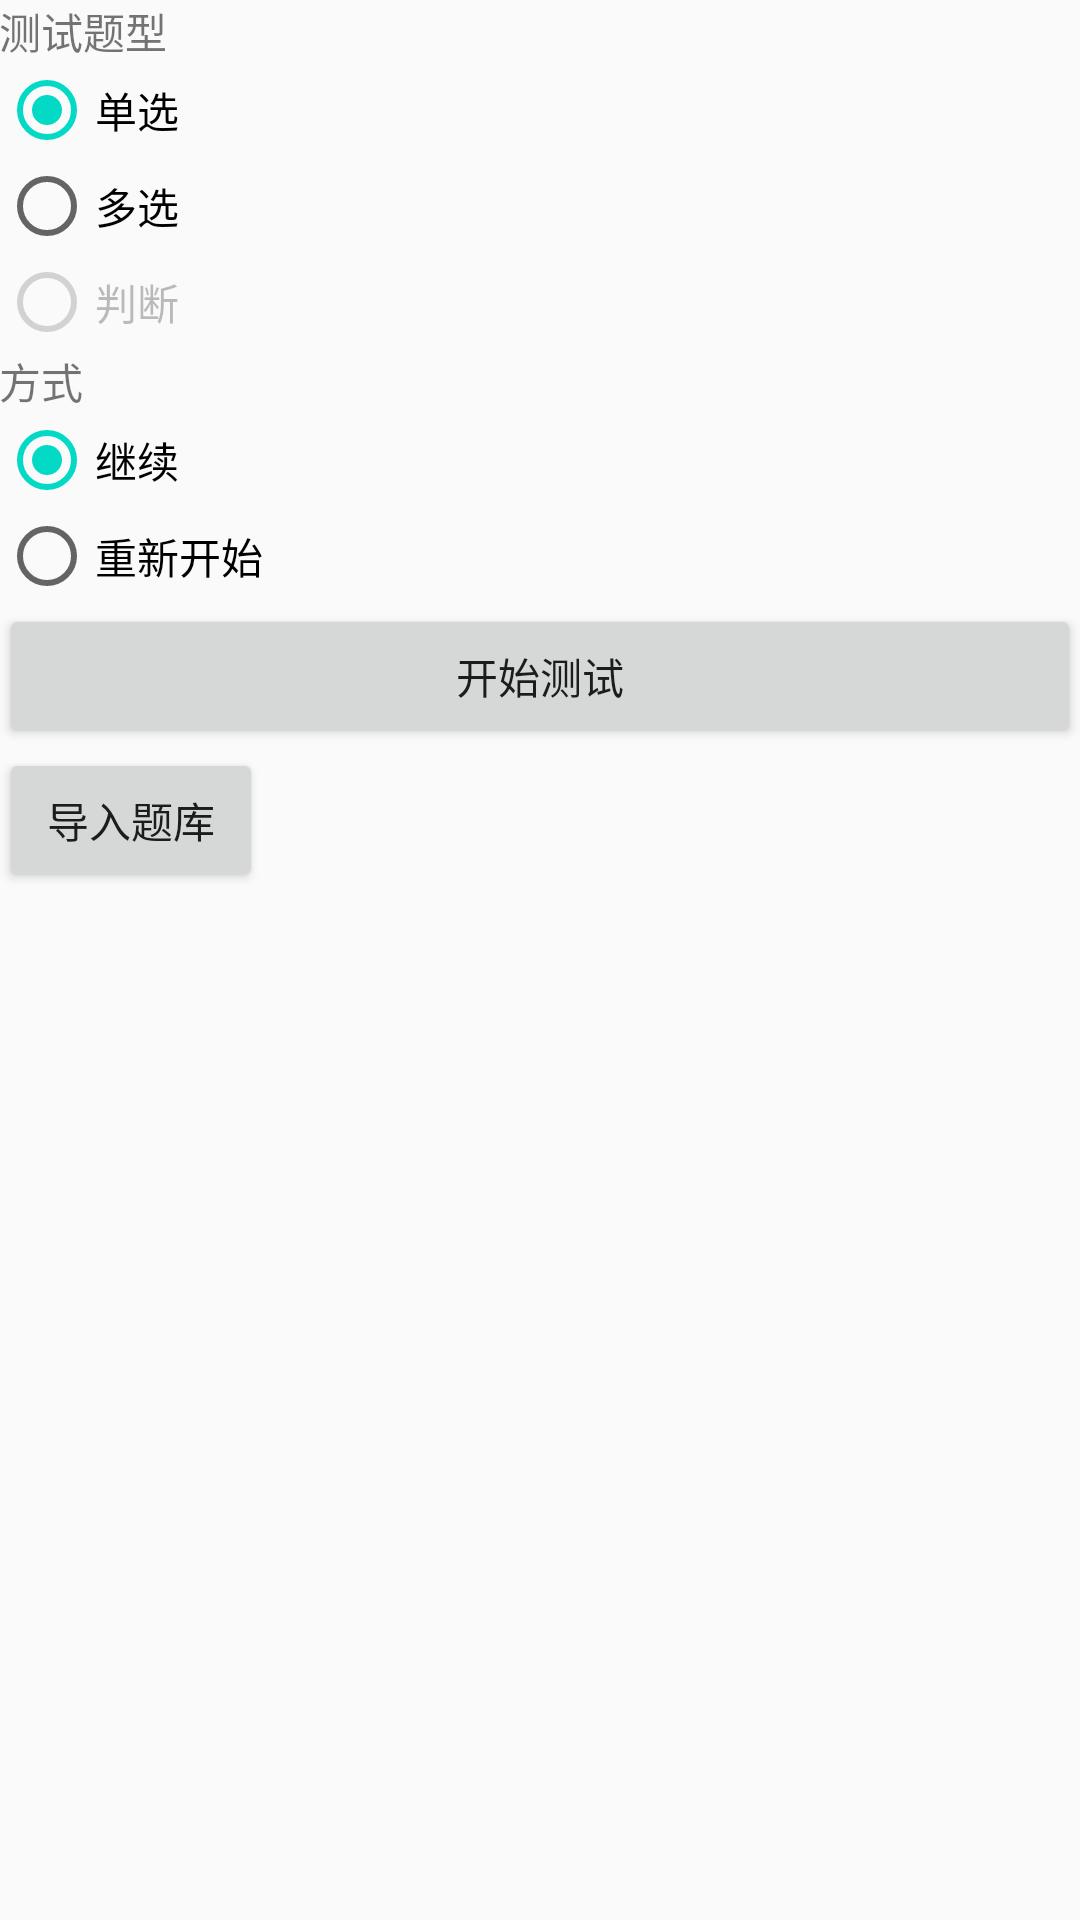

Produce the Android XML layout that renders to this screen, including the resource entries it uses.
<!-- AndroidManifest.xml: application theme AppTheme -->
<!-- res/layout/activity_main.xml -->
<?xml version="1.0" encoding="utf-8"?>
<LinearLayout xmlns:android="http://schemas.android.com/apk/res/android"
              xmlns:tools="http://schemas.android.com/tools"
              android:id="@+id/activity_main"
              android:layout_width="match_parent"
              android:layout_height="match_parent"
              android:orientation="vertical"
              android:paddingBottom="@dimen/activity_vertical_margin"
              android:paddingLeft="@dimen/activity_horizontal_margin"
              android:paddingRight="@dimen/activity_horizontal_margin"
              android:paddingTop="@dimen/activity_vertical_margin"
              tools:context="com.telecom.mockexamapp.activity.MainActivity">

    <TextView
        android:layout_width="wrap_content"
        android:layout_height="wrap_content"
        android:text="测试题型"/>

    <RadioGroup
        android:id="@+id/rg_questiontype"
        android:layout_width="match_parent"
        android:layout_height="wrap_content">

        <RadioButton
            android:id="@+id/rb_single"
            android:layout_width="wrap_content"
            android:layout_height="wrap_content"
            android:checked="true"
            android:text="单选"/>

        <RadioButton
            android:id="@+id/rb_mutile"
            android:layout_width="wrap_content"
            android:layout_height="wrap_content"
            android:text="多选"/>

        <RadioButton
            android:id="@+id/rb_yesorno"
            android:layout_width="wrap_content"
            android:layout_height="wrap_content"
            android:enabled="false"
            android:text="判断"/>
    </RadioGroup>

    <TextView
        android:layout_width="wrap_content"
        android:layout_height="wrap_content"
        android:text="方式"/>

    <RadioGroup
        android:id="@+id/rg_testoption"
        android:layout_width="match_parent"
        android:layout_height="wrap_content"
        android:visibility="gone">

        <RadioButton
            android:id="@+id/rb_all"
            android:layout_width="wrap_content"
            android:layout_height="wrap_content"
            android:checked="true"
            android:text="全部"/>

        <RadioButton
            android:id="@+id/rb_random_onehundred"
            android:layout_width="wrap_content"
            android:layout_height="wrap_content"
            android:text="随机100题"/>
    </RadioGroup>

    <RadioGroup
        android:id="@+id/rg_record"
        android:layout_width="match_parent"
        android:layout_height="wrap_content"
        android:visibility="visible">

        <RadioButton
            android:id="@+id/rb_continue"
            android:layout_width="wrap_content"
            android:layout_height="wrap_content"
            android:checked="true"
            android:text="继续"/>

        <RadioButton
            android:id="@+id/rb_restart"
            android:layout_width="wrap_content"
            android:layout_height="wrap_content"
            android:text="重新开始"/>
    </RadioGroup>

    <Button
        android:id="@+id/start_mock"
        android:layout_width="match_parent"
        android:layout_height="wrap_content"
        android:layout_gravity="bottom"
        android:text="开始测试"/>

    <Button
        android:id="@+id/bt_loadexcl"
        android:layout_width="wrap_content"
        android:layout_height="wrap_content"
        android:text="导入题库"/>
</LinearLayout>
<!-- resources referenced by this layout -->
<resources>
  <style name="AppTheme" parent="Theme.AppCompat.Light.DarkActionBar">
          
          <item name="colorPrimary">@color/colorPrimary</item>
          <item name="colorPrimaryDark">@color/colorPrimaryDark</item>
          <item name="colorAccent">@color/colorAccent</item>
      </style>
  <!-- not gathered from this repository: default colours our renderer supplied (Android Studio template values) -->
  <color name="colorPrimary">#FF6200EE</color>
  <color name="colorPrimaryDark">#FF3700B3</color>
  <color name="colorAccent">#FF03DAC5</color>
</resources>
